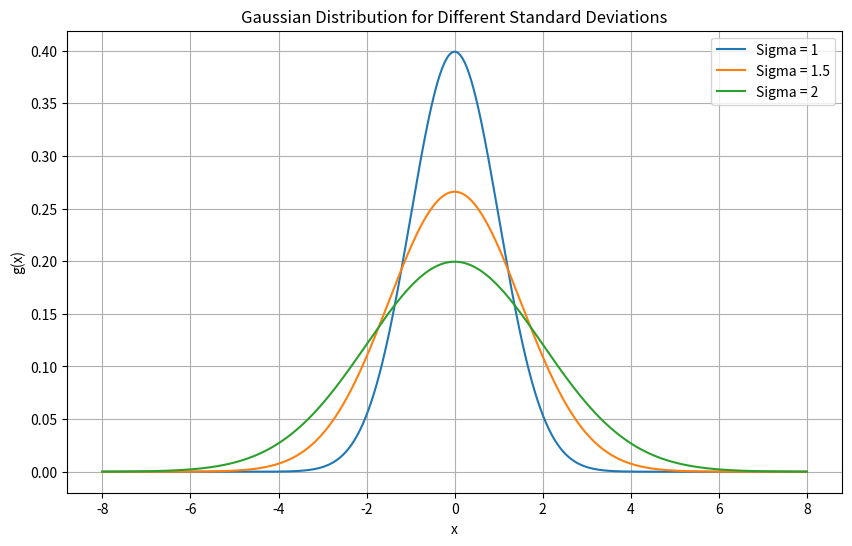

This figure's Python source:
import numpy as np
import matplotlib.pyplot as plt

# Generate x values
x = np.linspace(-8, 8, 1000)

# Standard deviations
sigmas = [1, 1.5, 2]

plt.figure(figsize=(10, 6))

for sigma in sigmas:

    # Gaussian function
    g = (1 / (sigma * np.sqrt(2 * np.pi))) * np.exp(
        -(x**2) / (2 * sigma**2)
    )

    plt.plot(x, g, label=f'Sigma = {sigma}')

plt.xlabel("x")

plt.ylabel("g(x)")

plt.title("Gaussian Distribution for Different Standard Deviations")

plt.legend()

plt.grid()

plt.show()
